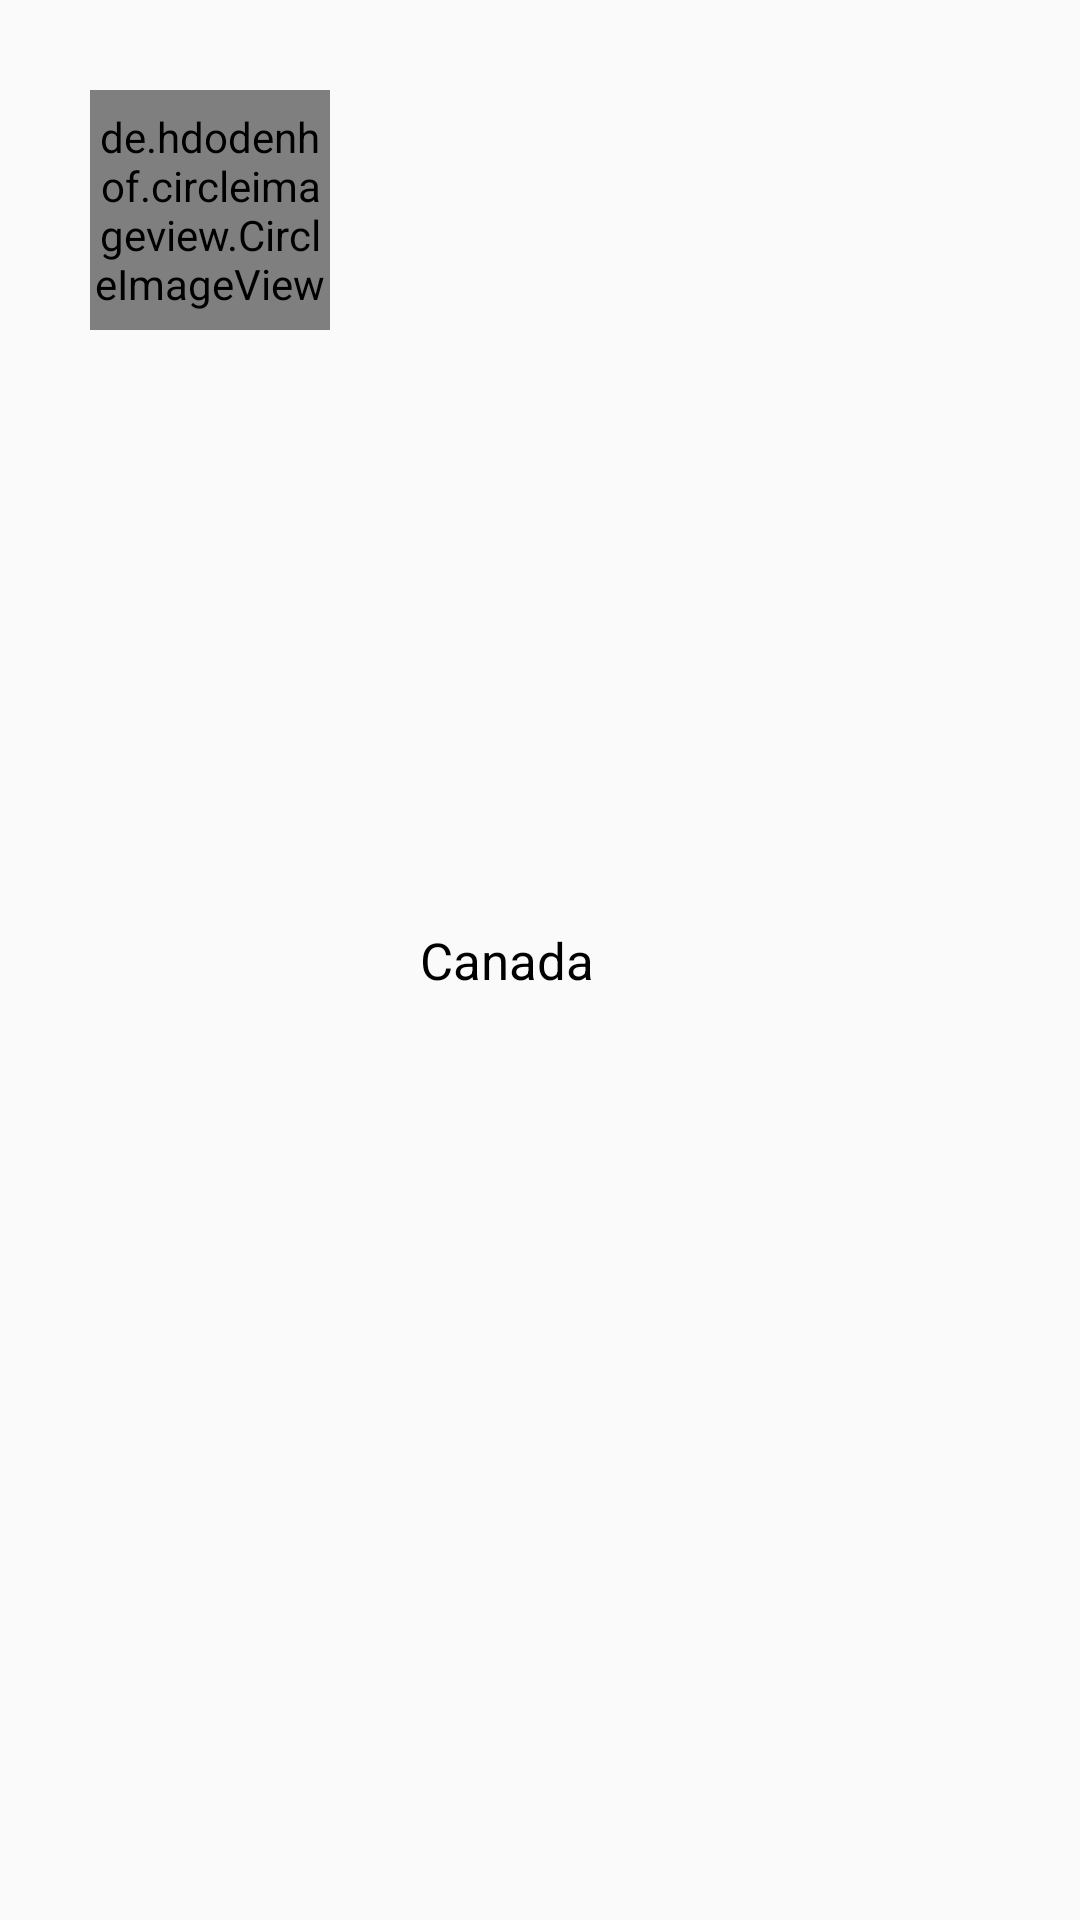

Android layout source for this screen:
<!-- AndroidManifest.xml: application theme AppTheme -->
<!-- res/layout/layout_listitem.xml -->
<?xml version="1.0" encoding="utf-8"?>
<RelativeLayout xmlns:android="http://schemas.android.com/apk/res/android"
    android:layout_width="match_parent" android:layout_height="wrap_content"
    android:padding="30dp">
    <de.hdodenhof.circleimageview.CircleImageView
        android:layout_width="80dp"
        android:layout_height="80dp"
        android:id="@+id/image"
        android:src="@mipmap/ic_launcher"/>
    <TextView
        android:layout_width="wrap_content"
        android:layout_height="wrap_content"
        android:text="Canada"
        android:id="@+id/image_name"
        android:layout_toRightOf="@+id/image"
        android:textColor="#000"
        android:layout_centerVertical="true"
        android:textSize="17sp"
        android:layout_marginLeft="30dp"/>


</RelativeLayout>
<!-- resources referenced by this layout -->
<resources>
  <style name="AppTheme" parent="Base.Theme.AppCompat.Light.DialogWhenLarge">
          
          <item name="android:textColor">@color/primaryTextColor</item>
          <item name="colorPrimary">@color/primaryColor</item>
          <item name="colorPrimaryDark">@color/primaryDarkColor</item>
          <item name="colorAccent">@color/primaryLightColor</item>
  
      </style>
  <color name="primaryTextColor">#000000</color>
  <color name="primaryColor">#004D40</color>
  <color name="primaryDarkColor">#00251A</color>
  <color name="primaryLightColor">#39796B</color>
</resources>
